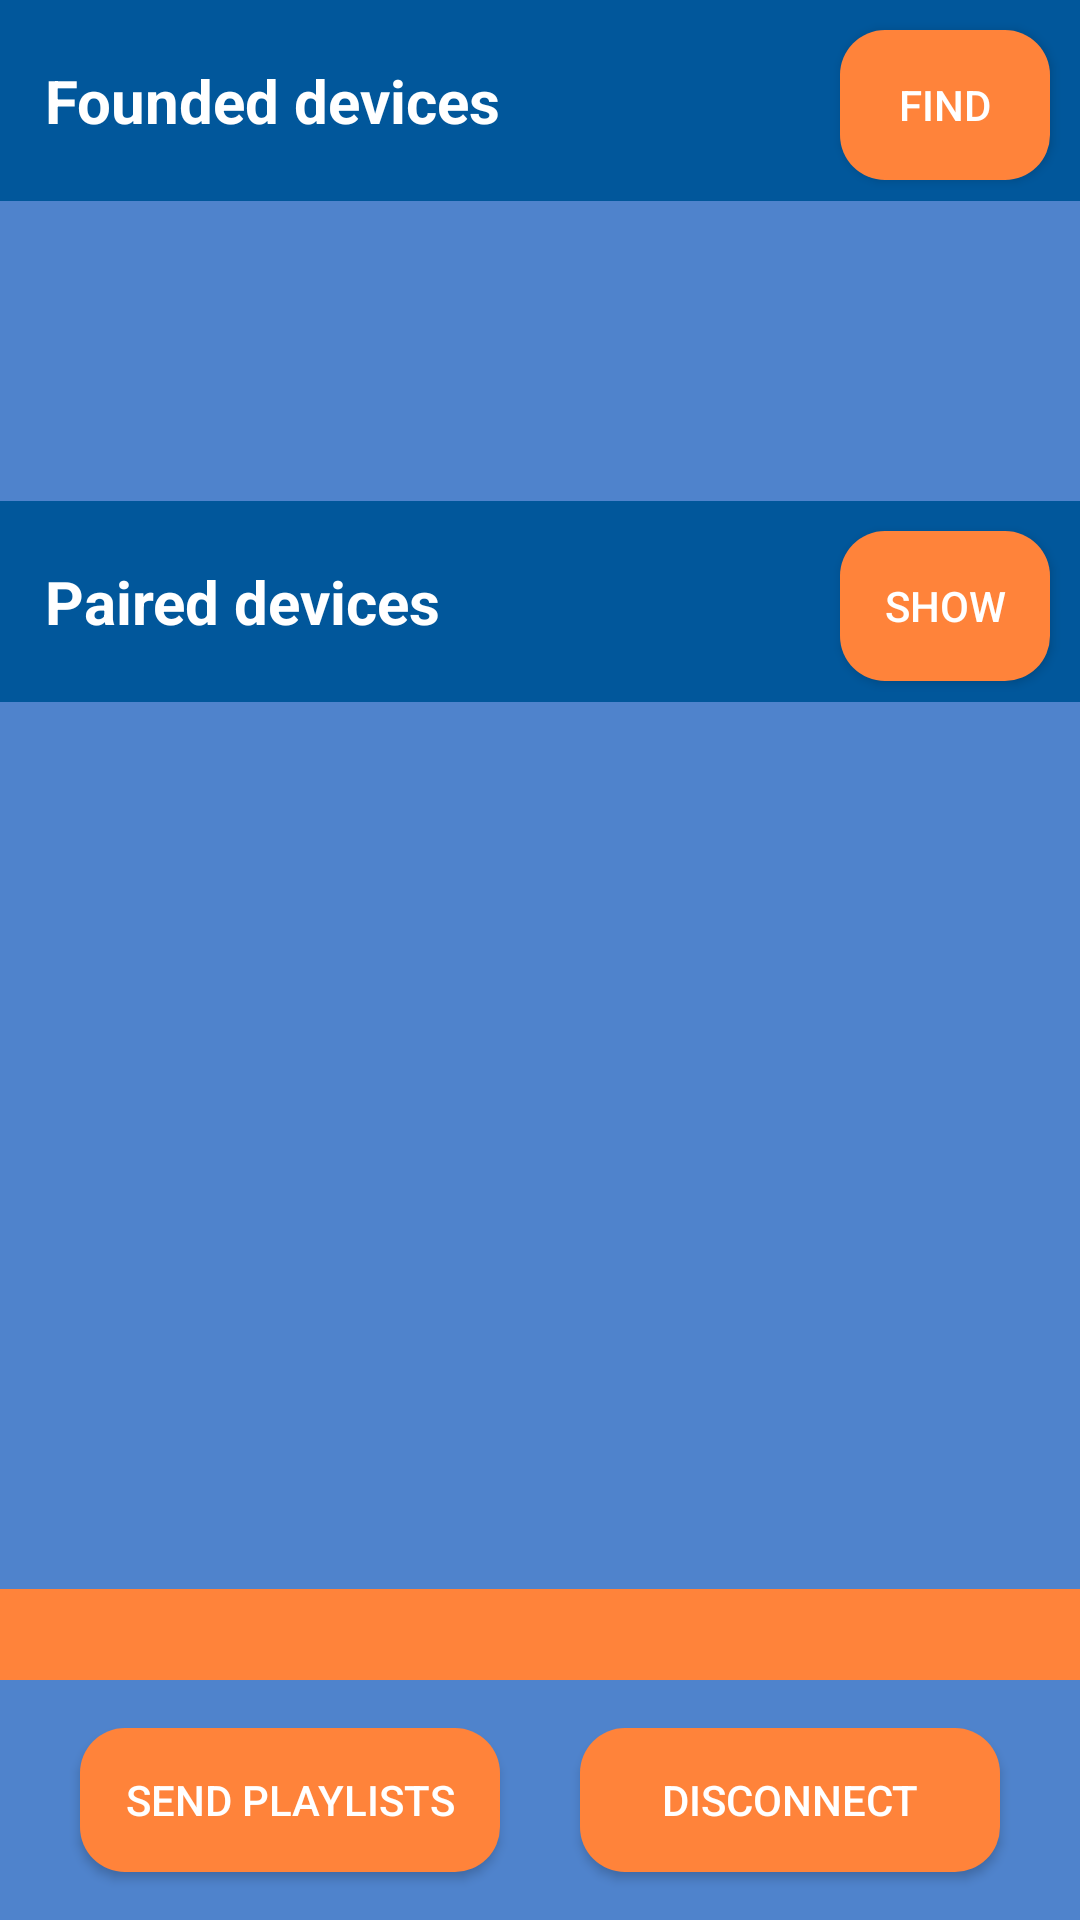

The Android layout XML behind this screen, and the referenced resources:
<!-- AndroidManifest.xml: application theme AppTheme -->
<!-- res/layout/activity_bluethoot.xml -->
<?xml version="1.0" encoding="utf-8"?>
<androidx.constraintlayout.widget.ConstraintLayout xmlns:android="http://schemas.android.com/apk/res/android"
    xmlns:app="http://schemas.android.com/apk/res-auto"
    xmlns:tools="http://schemas.android.com/tools"
    android:layout_width="match_parent"
    android:layout_height="match_parent"
    android:background="@color/colorWhite"
    tools:context=".bluetooth.BluethootActivity">

    <TextView
        android:id="@+id/textViewPaired"
        android:layout_width="match_parent"
        android:layout_height="wrap_content"
        android:background="@color/colorPrimary"
        android:padding="20dp"
        android:paddingStart="15dp"
        android:text="Paired devices"
        android:textColor="@color/primaryTextColor"
        android:textSize="20dp"
        android:textStyle="bold"
        app:layout_constraintTop_toBottomOf="@+id/list_new_devices"
        tools:layout_editor_absoluteX="0dp" />

    <Button
        android:id="@+id/buttonFind"
        android:layout_width="70dp"
        android:layout_height="50dp"
        android:layout_marginTop="10dp"
        android:layout_marginEnd="10dp"
        android:background="@drawable/circle_button_fragment"
        android:onClick="Find"
        android:textColor="@color/primaryTextColor"
        android:text="Find"
        app:layout_constraintEnd_toEndOf="@+id/textViewFound"
        app:layout_constraintTop_toTopOf="parent" />

    <Button
        android:id="@+id/buttonDisconnect"
        android:layout_width="140dp"
        android:layout_height="wrap_content"
        android:layout_marginStart="24dp"
        android:layout_marginEnd="24dp"
        android:layout_marginBottom="16dp"
        android:background="@drawable/circle_button_fragment"
        android:onClick="CloseConnection"
        android:text="Disconnect"
        android:textColor="@color/primaryTextColor"
        app:layout_constraintBottom_toBottomOf="parent"
        app:layout_constraintEnd_toEndOf="parent"
        app:layout_constraintStart_toEndOf="@+id/buttonSend" />

    <ListView
        android:id="@+id/list_new_devices"
        android:layout_width="match_parent"
        android:layout_height="100dp"
        app:layout_constraintEnd_toEndOf="parent"
        app:layout_constraintStart_toStartOf="parent"
        app:layout_constraintTop_toBottomOf="@+id/textViewFound" />

    <ListView
        android:id="@+id/list_paired_devices"
        android:layout_width="match_parent"
        android:layout_height="0dp"
        app:layout_constraintBottom_toTopOf="@+id/textViewChat"
        app:layout_constraintEnd_toEndOf="parent"
        app:layout_constraintHorizontal_bias="0.0"
        app:layout_constraintStart_toStartOf="parent"
        app:layout_constraintTop_toBottomOf="@+id/textViewPaired" />

    <Button
        android:id="@+id/buttonSend"
        android:layout_width="140dp"
        android:layout_height="wrap_content"
        android:layout_marginStart="24dp"
        android:layout_marginBottom="16dp"
        android:background="@drawable/circle_button_fragment"
        android:onClick="sendData"
        android:text="SEND Playlists"
        android:textColor="@color/primaryTextColor"
        app:layout_constraintBottom_toBottomOf="parent"
        app:layout_constraintEnd_toStartOf="@+id/buttonDisconnect"
        app:layout_constraintStart_toStartOf="parent" />

    <Button
        android:id="@+id/buttonShow"
        android:layout_width="70dp"
        android:layout_height="50dp"
        android:layout_marginTop="10dp"
        android:layout_marginEnd="10dp"
        android:background="@drawable/circle_button_fragment"
        android:onClick="Paired"
        android:text="Show"
        android:textColor="@color/primaryTextColor"
        app:layout_constraintEnd_toEndOf="@+id/textViewPaired"
        app:layout_constraintTop_toTopOf="@+id/textViewPaired" />

    <TextView
        android:id="@+id/textViewFound"
        android:layout_width="match_parent"
        android:layout_height="wrap_content"
        android:background="@color/colorPrimary"
        android:padding="20dp"
        android:paddingStart="15dp"
        android:text="Founded devices"
        android:textColor="@color/primaryTextColor"
        android:textSize="20sp"
        android:textStyle="bold"
        app:layout_constraintTop_toTopOf="parent" />

    <TextView
        android:id="@+id/textViewChat"
        android:layout_width="match_parent"
        android:layout_height="wrap_content"
        android:layout_marginBottom="16dp"
        android:background="@color/secondaryLightColor"
        android:padding="5dp"
        android:paddingStart="15dp"
        android:text=""
        android:textColor="@color/primaryTextColor"
        android:textSize="15sp"
        android:textStyle="bold"
        app:layout_constraintBottom_toTopOf="@+id/buttonSend"
        tools:layout_editor_absoluteX="118dp" />


</androidx.constraintlayout.widget.ConstraintLayout>
<!-- resources referenced by this layout -->
<resources>
  <color name="colorPrimary">#01579b</color>
  <color name="colorWhite">#4f83cc</color>
  <color name="primaryTextColor">#ffffff</color>
  <color name="secondaryLightColor">#ff833a</color>
  <!-- drawable circle_button_fragment (drawable) -->
  <?xml version="1.0" encoding="utf-8"?>
  <shape xmlns:android="http://schemas.android.com/apk/res/android"
      android:shape="rectangle" android:padding="10dp">
      <solid android:color="@color/secondaryLightColor"/>
      <corners
          android:topLeftRadius="15dp"
          android:topRightRadius="15dp"
          android:bottomLeftRadius="15dp"
          android:bottomRightRadius="15dp"/>
  </shape>
  <style name="AppTheme" parent="Theme.AppCompat.Light.DarkActionBar">
          
          <item name="colorPrimary">@color/colorPrimary</item>
          <item name="colorPrimaryDark">@color/colorPrimaryDark</item>
          <item name="colorAccent">@color/secondaryColor</item>
          <item name="android:windowBackground">@color/colorPrimaryDark</item>
      </style>
  <color name="colorPrimaryDark">#002f6c</color>
  <color name="secondaryColor">#e65100</color>
</resources>
